Run: headless pygame with SDL's dummy video driver; simulated clock (each Clock.tick advances the game by its frame time, no real sleeping); random seed 0; keys injected as events and as key.get_pressed() state; no mouse input.
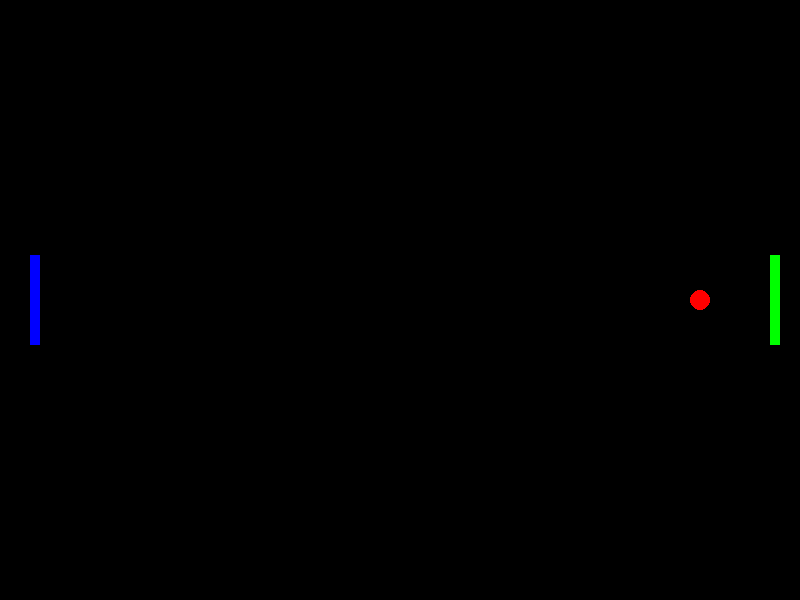
Frame 1 of 4 · flips 1–60 · no input
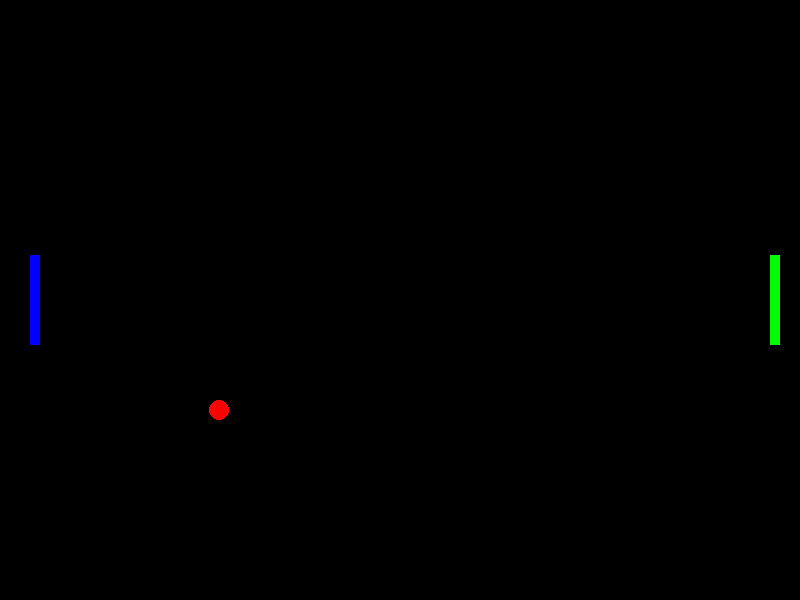
Frame 2 of 4 · flips 61–180 · tapped SPACE, RETURN · held RIGHT (→), D
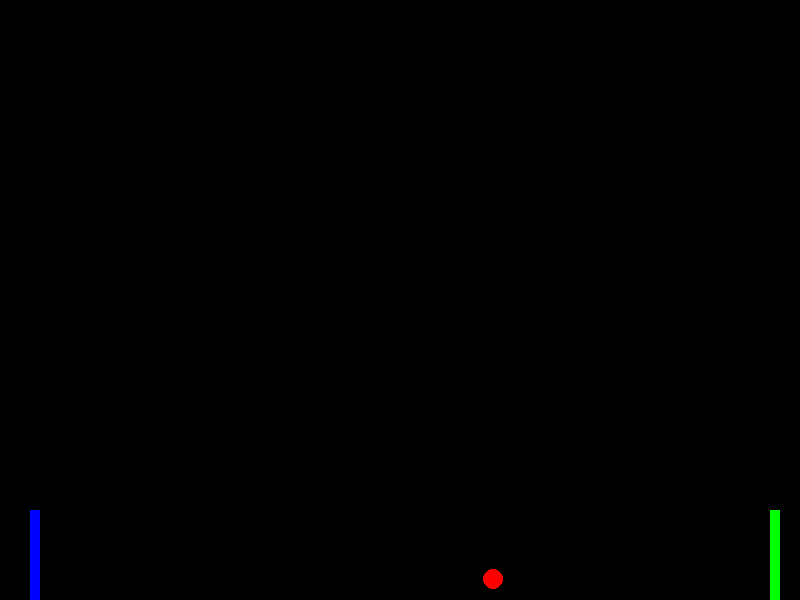
Frame 3 of 4 · flips 181–300 · held DOWN (↓), S
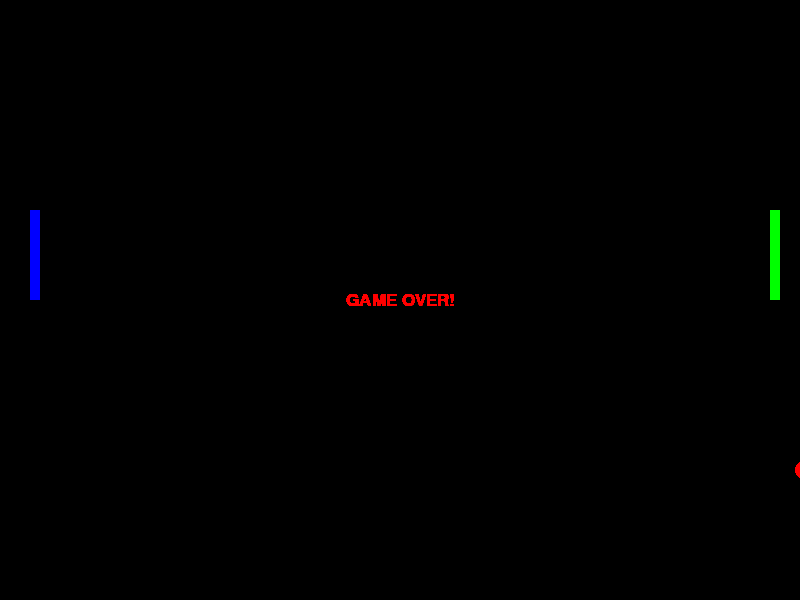
Frame 4 of 4 · flips 301–420 · held LEFT (←), A, UP (↑), W

The pygame program that drew these frames:

# importing libraries
import random

import pygame

global event

# Initialising pygame
pygame.init()

# defining colors
black = pygame.Color(0, 0, 0)
white = pygame.Color(255, 255, 255)
red = pygame.Color(255, 0, 0)
green = pygame.Color(0, 255, 0)
blue = pygame.Color(0, 0, 255)

font = pygame.font.SysFont("bahnschrift", 25)

# Window size
window_x, window_y = 800, 600
game_window = pygame.display.set_mode((window_x, window_y))
pygame.display.set_caption('Pong')
fps = 60
overMessage = "GAME OVER!"

gameOver = False

paddleWidth = 10
paddleHieght = 90
paddleDist = 30

ballRadius = 10
ballCentre = [window_x//2, window_y//2]
player1 = pygame.Rect([paddleDist, window_y // 2 - paddleHieght // 2, paddleWidth, paddleHieght])
player2 = pygame.Rect([window_x - paddleDist, window_y // 2 - paddleHieght // 2, paddleWidth, paddleHieght])

player_speed = 5

move_p1 = 0
move_p2 = 0

move_ballX = 5
move_ballY = 0
# Speed is multiplied by this number
ballSpeedMulti = 1
# Adds this much to the ballSpeedMulti everytime the ball touches a paddle
ballSpeedMultiIncrease = 0.02
# a number between neg and pos this value is added to y ball movement
randomness = 1.5
# Max move_ballY
maxY = 4.5

def reset():
    global gameOver, ballCentre, move_p1, move_p2, move_ballX, move_ballY, ballSpeedMulti, ballSpeedMultiIncrease, player1, player2
    ballCentre = [window_x // 2, window_y // 2]

    player1 = pygame.Rect([paddleDist, window_y // 2 - paddleHieght // 2, paddleWidth, paddleHieght])
    player2 = pygame.Rect([window_x - paddleDist, window_y // 2 - paddleHieght // 2, paddleWidth, paddleHieght])

    move_p1 = 0
    move_p2 = 0
    move_ballX = 5
    move_ballY = 0
    ballSpeedMulti = 1
    gameOver = False


while True:
    while gameOver:
        for event in pygame.event.get():
            if event.type == pygame.QUIT:
                pygame.quit()
                quit()
            if event.type == pygame.KEYDOWN:
                if event.key == pygame.K_ESCAPE:
                    pygame.quit()
                    quit()
                elif event.key == pygame.K_SPACE:
                    reset()
        overMsg = font.render(overMessage, True, red)
        game_window.blit(overMsg,
                         [(window_x // 2) - (overMsg.get_width() // 2), (window_y // 2) - (overMsg.get_height() // 2)])
        pygame.display.update()

    for event in pygame.event.get():
        if event.type == pygame.QUIT:
            pygame.quit()
            quit()
        if event.type == pygame.KEYDOWN:
            if event.key == pygame.K_ESCAPE:
                pygame.quit()
                quit()
            if event.key == pygame.K_w:
                move_p1 = -player_speed
            elif event.key == pygame.K_s:
                move_p1 = player_speed
            if event.key == pygame.K_UP:
                move_p2 = -player_speed
            elif event.key == pygame.K_DOWN:
                move_p2 = player_speed
        if event.type == pygame.KEYUP:
            if event.key == pygame.K_w:
                move_p1 = 0
            elif event.key == pygame.K_s:
                move_p1 = 0
            if event.key == pygame.K_UP:
                move_p2 = 0
            elif event.key == pygame.K_DOWN:
                move_p2 = 0

    player1.y = player1.y + move_p1
    if player1.top <= 0:
        player1.top = 0
    if player1.bottom >= window_y:
        player1.bottom = window_y

    player2.y = player2.y + move_p2
    if player2.top <= 0:
        player2.top = 0
    if player2.bottom >= window_y:
        player2.bottom = window_y

    ballCentre[0] = ballCentre[0] + move_ballX * ballSpeedMulti
    ballCentre[1] = ballCentre[1] + move_ballY
    ball_rect = pygame.Rect(ballCentre[0] - ballRadius, ballCentre[1] - ballRadius, ballRadius * 2, ballRadius * 2)

    if ball_rect.colliderect(player1) or ball_rect.colliderect(player2):
        move_ballX = -move_ballX
        ballSpeedMulti += ballSpeedMultiIncrease
        move_ballY = move_ballY + random.uniform(-randomness, randomness)
        if move_ballY > maxY:
            move_ballY = maxY
        elif move_ballY < -maxY:
            move_ballY = -maxY

    if ball_rect.top <= 0 or ball_rect.bottom >= window_y:
        move_ballY = -move_ballY

    if ball_rect.centerx < 0 or ball_rect.centerx > window_x:
        gameOver = True

    print(move_ballY)

    game_window.fill(black)
    pygame.draw.circle(game_window, red, ballCentre, ballRadius)
    pygame.draw.rect(game_window, blue, player1)
    pygame.draw.rect(game_window, green, player2)

    pygame.display.update()

    pygame.time.Clock().tick(fps)
